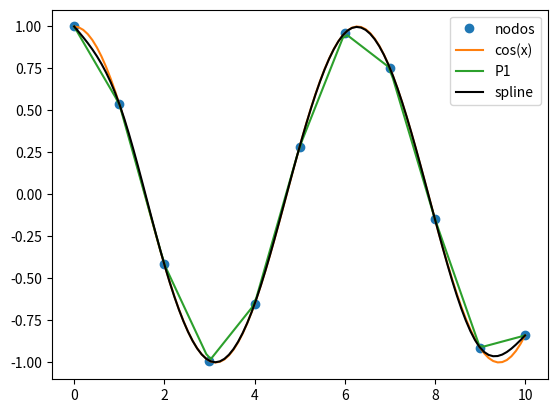

Here is the Python script that generated this plot:
# -*- coding: utf-8 -*-
"""
error_max()
"""
import numpy as np
import matplotlib.pyplot as plt

from scipy.interpolate import interp1d, CubicSpline

def error_max():
    
    x= np.linspace(0,10,11)
    y=np.cos(x)
    
    xx=np.linspace(0,10,100)
    yy=np.cos(xx)
    
    f = interp1d(x, y, kind='linear')
    s = CubicSpline(x, y, bc_type='natural')
    
    plt.figure()
    plt.plot(x, y, 'o',label='nodos')
    plt.plot(xx, yy, '-',label='cos(x)')
    plt.plot(xx, f(xx), '-',label='P1')
    plt.plot(xx, s(xx), 'k-',label='spline')

    plt.legend(loc='best')
    plt.show()
    
    error1=np.linalg.norm(f(xx)-yy)    
    error2=np.linalg.norm(s(xx)-yy)
    
    print('Error interpolación lineal a trozos = %.5f'% error1)
    print('Error interpolación con splines     = %.5f'% error2)
#------------------------------------    
error_max()
